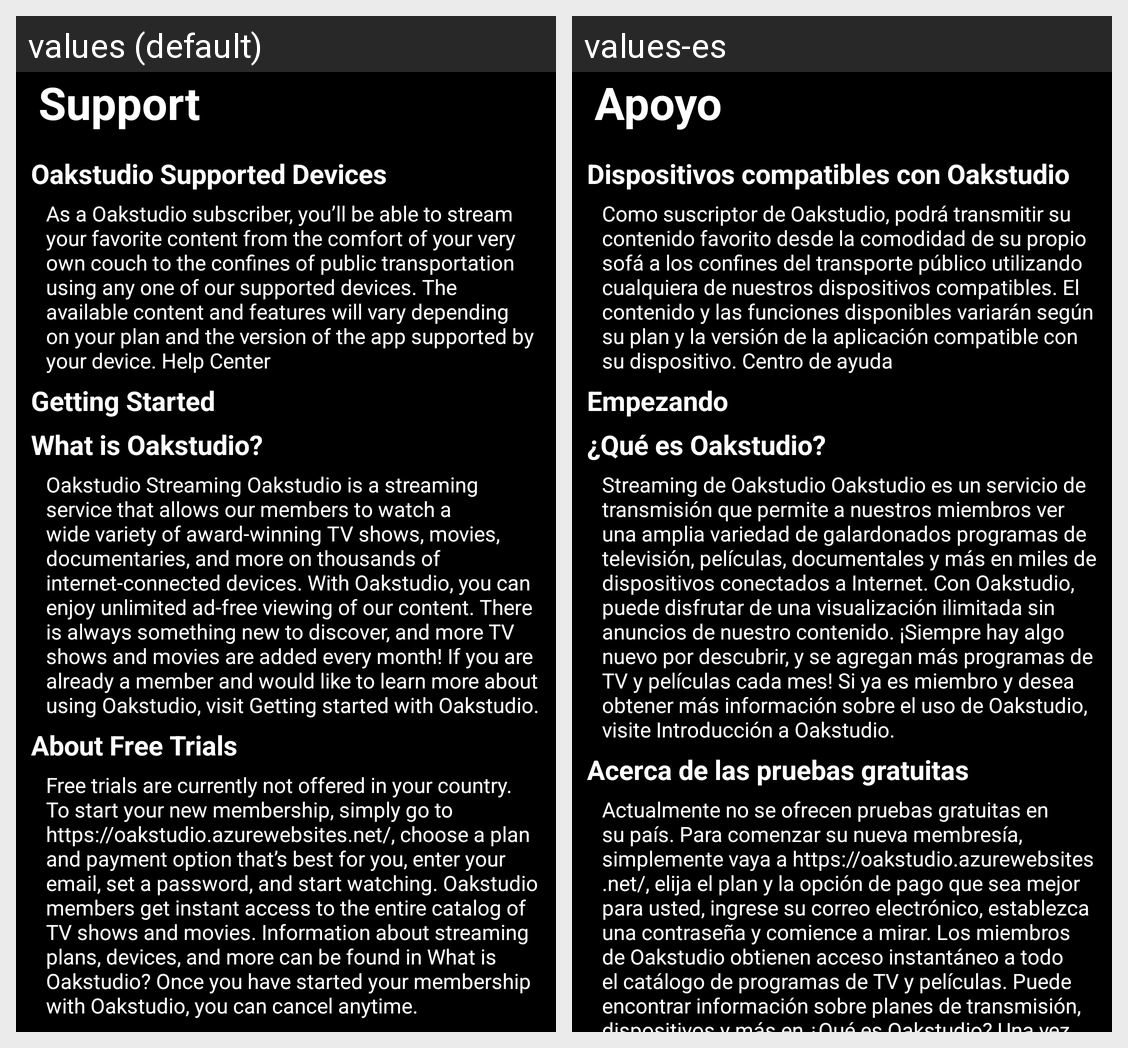

Strings drawn on this Android screen and how each of the app's shown locales translates them:
Android screen res/layout/activity_support.xml rendered under 2 locales, left to right: values (default), values-es. Device: Nexus 5 (rendered at 1080×1920; each locale shown at half size, 540×960, under a caption strip naming it); theme AppTheme.
Strings drawn on this screen, with the default value and each locale's value (text and hints the layout hard-codes, and strings that could not be matched under every locale, appear in the picture but are not listed):

support
  values: Support
  values-es: Apoyo

oakstudio_supported_devices
  values: Oakstudio Supported Devices
  values-es: Dispositivos compatibles con Oakstudio

supported_device
  values: As a Oakstudio subscriber, you’ll be able to stream your favorite content from the comfort of your very own couch to the confines of public transportation using any one of our supported devices. The available content and features will vary depending on your plan and the version of the app supported by your device. Help Center
  values-es: Como suscriptor de Oakstudio, podrá transmitir su contenido favorito desde la comodidad de su propio sofá a los confines del transporte público utilizando cualquiera de nuestros dispositivos compatibles. El contenido y las funciones disponibles variarán según su plan y la versión de la aplicación compatible con su dispositivo. Centro de ayuda

support_getting_started
  values: Getting Started
  values-es: Empezando

support_what_is_oakstudio
  values: What is Oakstudio?
  values-es: ¿Qué es Oakstudio?

support_oakstudio
  values: Oakstudio Streaming Oakstudio is a streaming service that allows our members to watch a wide variety of award-winning TV shows, movies, documentaries, and more on thousands of internet-connected devices. With Oakstudio, you can enjoy unlimited ad-free viewing of our content. There is always something new to discover, and more TV shows and movies are added every month! If you are already a member …[clipped]
  values-es: Streaming de Oakstudio Oakstudio es un servicio de transmisión que permite a nuestros miembros ver una amplia variedad de galardonados programas de televisión, películas, documentales y más en miles de dispositivos conectados a Internet. Con Oakstudio, puede disfrutar de una visualización ilimitada sin anuncios de nuestro contenido. ¡Siempre hay algo nuevo por descubrir, y se agregan más …[clipped]

about_free_trials
  values: About Free Trials
  values-es: Acerca de las pruebas gratuitas

support_freetrails
  values: Free trials are currently not offered in your country. To start your new membership, simply go to https://oakstudio.azurewebsites.net/, choose a plan and payment option that’s best for you, enter your email, set a password, and start watching. Oakstudio members get instant access to the entire catalog of TV shows and movies. Information about streaming plans, devices, and more can be found in …[clipped]
  values-es: Actualmente no se ofrecen pruebas gratuitas en su país. Para comenzar su nueva membresía, simplemente vaya a https://oakstudio.azurewebsites.net/, elija el plan y la opción de pago que sea mejor para usted, ingrese su correo electrónico, establezca una contraseña y comience a mirar. Los miembros de Oakstudio obtienen acceso instantáneo a todo el catálogo de programas de TV y películas. Puede …[clipped]
